Labelled photos from "datasets", an image-classification folder in Bangsenjata/AI-Detect-FruitVegetable. The possible labels are: Brokoli, Terong, Wortel, anggur, apel, brokoli, jeruk, manggis, pisang, terong, wortel.

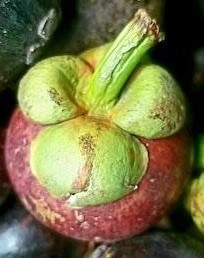
Label: manggis

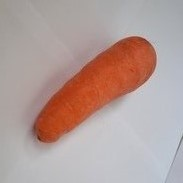
Label: Wortel

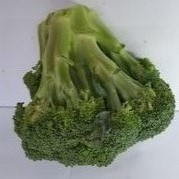
Label: Brokoli

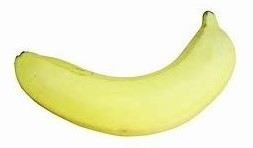
Label: pisang

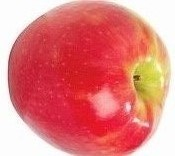
Label: apel

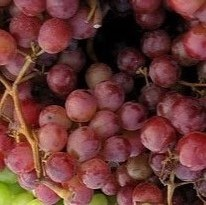
Label: anggur
